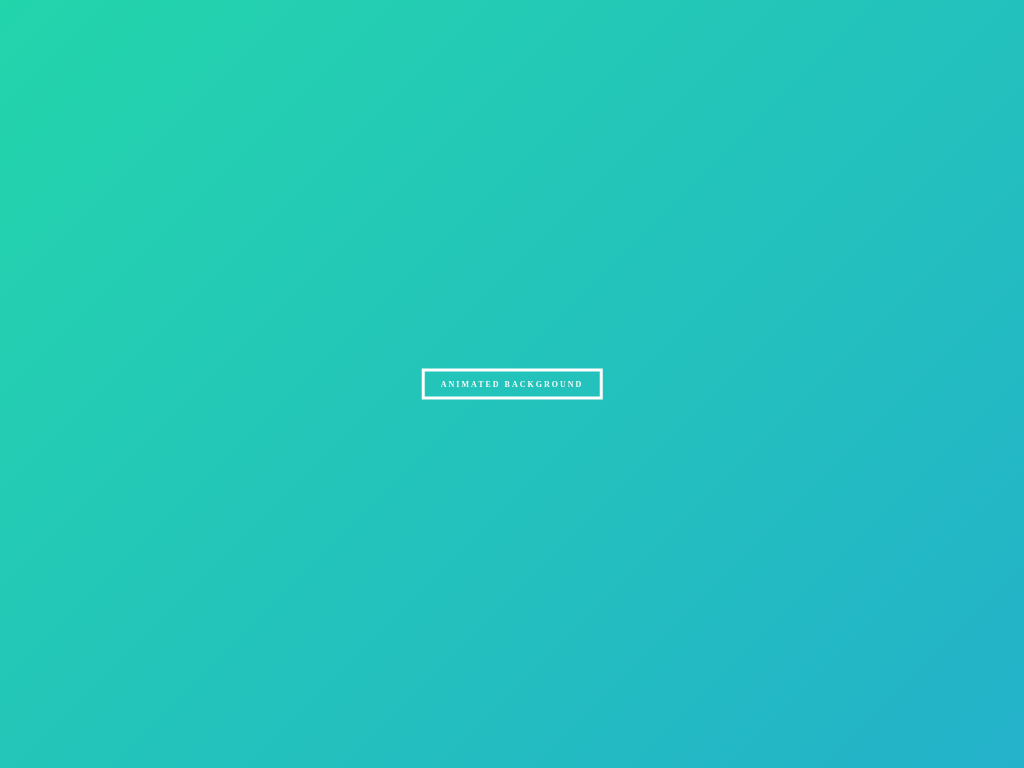

Recreate this image using only HTML and CSS.

<!-- file: index.html -->
<!DOCTYPE html>
<html lang="en">
  <head>
    <meta charset="UTF-8" />
    <meta http-equiv="X-UA-Compatible" content="IE=edge" />
    <meta name="viewport" content="width=device-width, initial-scale=1.0" />
    <link rel="stylesheet" href="style.css" />
    <title>Animated Background</title>
  </head>
  <body>
    <section>
      <h1>Animated Background</h1>
    </section>
  </body>
</html>


/* file: style.css */
@import url("https://fonts.googleapis.com/css2?family=Lato:wght@100&display=swap");

* {
  margin: 0;
  padding: 0;
  box-sizing: border-box;
}

html {
  font-size: 10%;
  font-family: "Open Sans" -apple-system, BlinkMacSystemFont, "Segoe UI", Roboto,
    Oxygen, Ubuntu, Cantarell, "Open Sans", "Helvetica Neue", sans-serif;
}

section {
  width: 100%;
  height: 100vh;
  color: #fff;
  background: linear-gradient(-45deg, #ee7752, #e73c7e, #23a6d5, #23d5ab);
  background-size: 400% 400%;
  position: relative;
  animation: change 10s ease-in-out infinite;
}

h1 {
  font-size: 5rem;
  text-transform: uppercase;
  letter-spacing: 2px;
  border: 3px solid #fff;
  position: absolute;
  top: 50%;
  left: 50%;
  transform: translate(-50%, -50%);
  padding: 5rem 10rem;
}

@keyframes change {
  0% {
    background-position: 0 50%;
  }
  50% {
    background-position: 100% 50%;
  }
  100% {
    background-position: 0 50%;
  }
}
